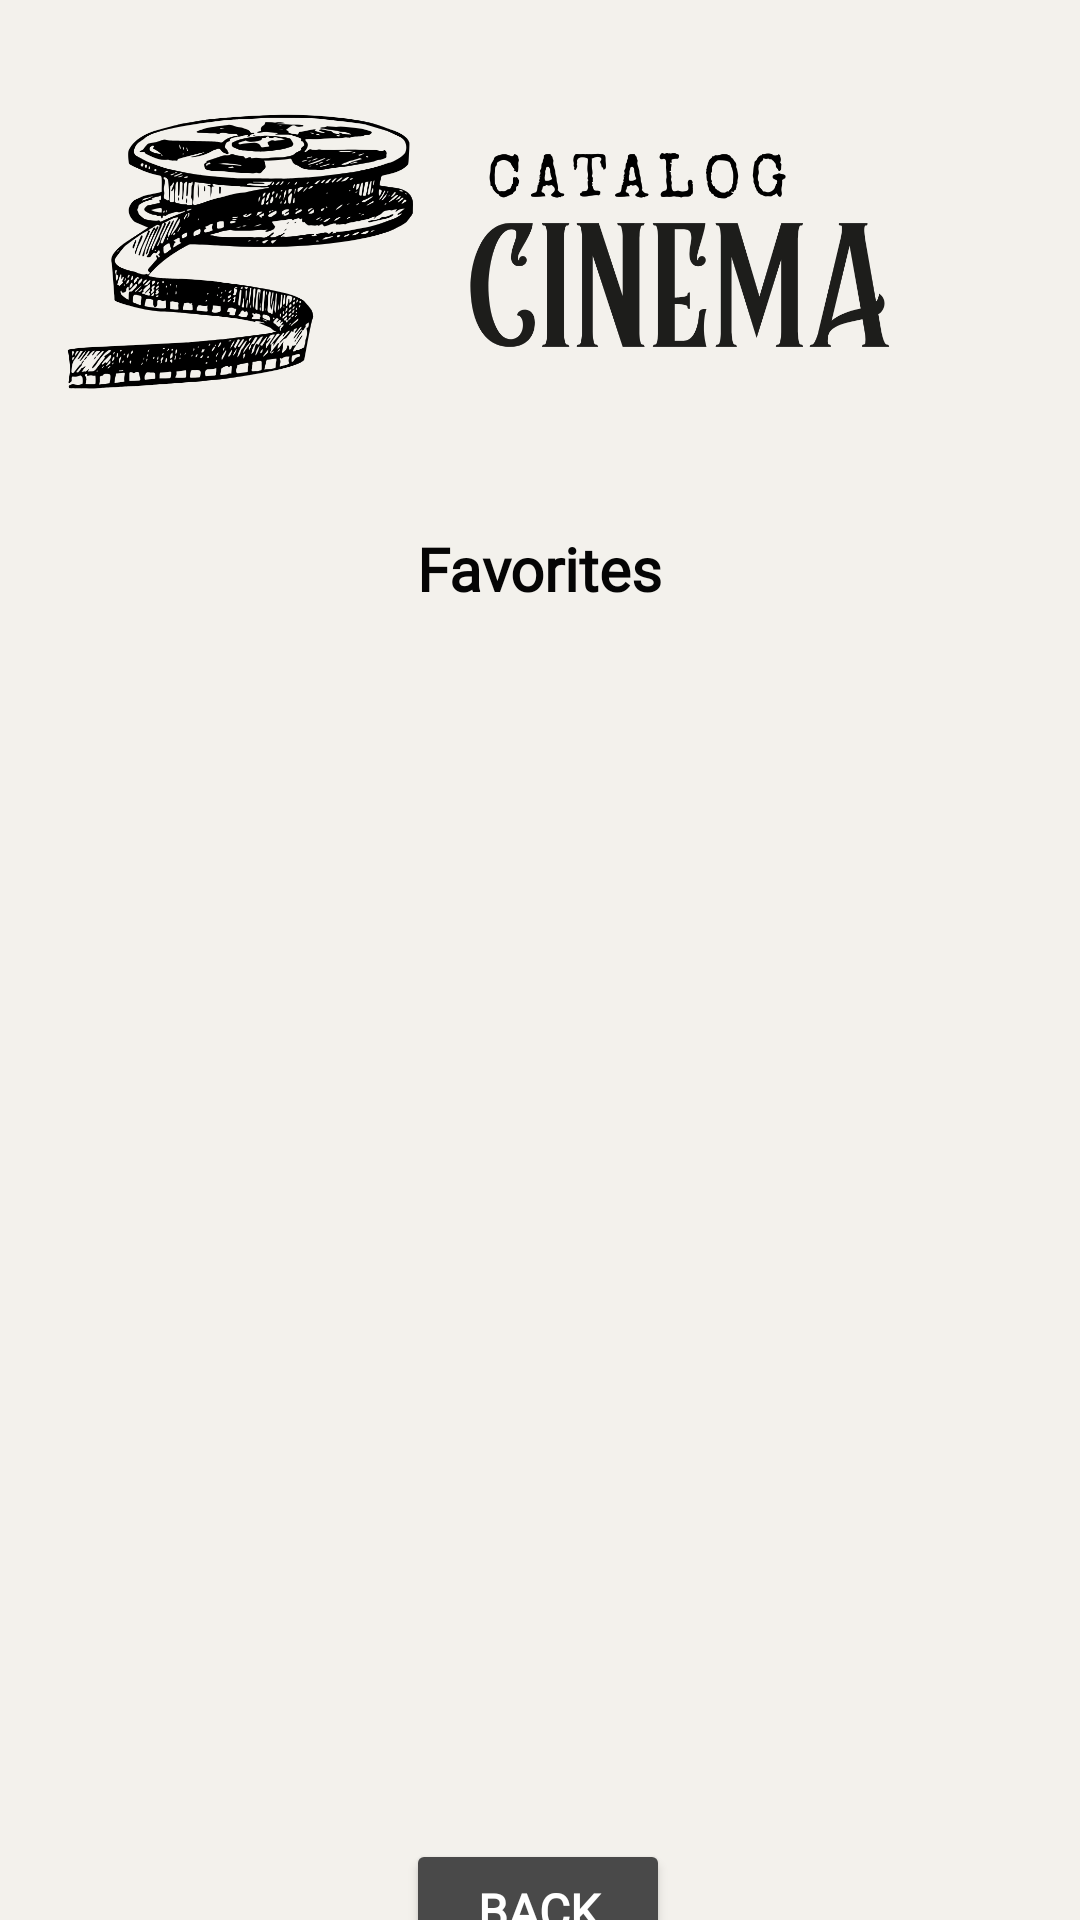

Android layout source for this screen:
<!-- AndroidManifest.xml: application theme Theme.Atividade2pdm -->
<!-- res/layout/activity_favorites.xml -->
<?xml version="1.0" encoding="utf-8"?>
<androidx.constraintlayout.widget.ConstraintLayout xmlns:android="http://schemas.android.com/apk/res/android"
    xmlns:app="http://schemas.android.com/apk/res-auto"
    xmlns:tools="http://schemas.android.com/tools"
    android:id="@+id/main"
    android:layout_width="match_parent"
    android:layout_height="match_parent"
    android:background="@color/bege"
    tools:context=".activities.FavoritesActivity">

    <androidx.recyclerview.widget.RecyclerView
        android:id="@+id/recyclerView"
        android:layout_width="369dp"
        android:layout_height="439dp"
        android:layout_marginBottom="80dp"
        android:clipToPadding="false"
        android:fontFamily="@font/moving"
        android:paddingBottom="100dp"
        app:layout_constraintBottom_toBottomOf="parent"
        app:layout_constraintEnd_toEndOf="parent"
        app:layout_constraintStart_toStartOf="parent"
        app:layout_constraintTop_toBottomOf="@+id/textView"
        app:layout_constraintVertical_bias="0.321"
        tools:listitem="@layout/item_movie" />

    <ImageView
        android:id="@+id/imageView2"
        android:layout_width="330dp"
        android:layout_height="116dp"
        android:scaleType="centerCrop"
        app:layout_constraintBottom_toBottomOf="parent"
        app:layout_constraintEnd_toEndOf="parent"
        app:layout_constraintHorizontal_bias="0.493"
        app:layout_constraintStart_toStartOf="parent"
        app:layout_constraintTop_toTopOf="parent"
        app:layout_constraintVertical_bias="0.063"
        app:srcCompat="@drawable/trademark" />

    <Button
        android:id="@+id/button_back"
        android:layout_width="wrap_content"
        android:layout_height="wrap_content"
        android:backgroundTint="#494949"
        android:fontFamily="@font/moving"
        android:text="Back"
        android:textColor="@color/white"
        android:textSize="16sp"
        android:textStyle="bold"
        app:layout_constraintBottom_toBottomOf="parent"
        app:layout_constraintEnd_toEndOf="parent"
        app:layout_constraintHorizontal_bias="0.498"
        app:layout_constraintStart_toStartOf="parent"
        app:layout_constraintTop_toBottomOf="@+id/recyclerView"
        app:layout_constraintVertical_bias="0.137" />

    <TextView
        android:id="@+id/textView"
        android:layout_width="wrap_content"
        android:layout_height="wrap_content"
        android:fontFamily="@font/moving"
        android:text="Favorites"
        android:textColor="#050505"
        android:textSize="20sp"
        android:textStyle="bold"
        app:layout_constraintBottom_toBottomOf="parent"
        app:layout_constraintEnd_toEndOf="parent"
        app:layout_constraintStart_toStartOf="parent"
        app:layout_constraintTop_toBottomOf="@+id/imageView2"
        app:layout_constraintVertical_bias="0.058" />

</androidx.constraintlayout.widget.ConstraintLayout>
<!-- res/layout/item_movie.xml (included above) -->
<?xml version="1.0" encoding="utf-8"?>
<LinearLayout xmlns:android="http://schemas.android.com/apk/res/android"
    xmlns:app="http://schemas.android.com/apk/res-auto"
    android:layout_width="match_parent"
    android:layout_height="wrap_content"
    android:orientation="vertical">

    <LinearLayout
        android:layout_width="match_parent"
        android:layout_height="wrap_content"
        android:orientation="horizontal"
        android:gravity="center_vertical"
        android:padding="8dp">

        <ImageView
            android:id="@+id/poster"
            android:layout_width="120dp"
            android:layout_height="180dp"
            android:scaleType="centerCrop"
            app:srcCompat="@drawable/placeholder" />

        <TextView
            android:id="@+id/data"
            android:textColor="@color/black"
            android:layout_width="0dp"
            android:layout_height="wrap_content"
            android:layout_weight="4"
            android:fontFamily="@font/regular"
            android:gravity="center_vertical"
            android:padding="16dp"
            android:text="Title"
            android:textSize="16sp"
            android:textStyle="bold" />

    </LinearLayout>
</LinearLayout>
<!-- resources referenced by this layout -->
<resources>
  <color name="bege">#f3f1ec</color>
  <color name="black">#FF000000</color>
  <color name="white">#FFFFFFFF</color>
  <!-- drawable placeholder: vector/xml drawable (drawable, 104728 chars, omitted) -->
  <!-- drawable trademark: png bitmap (drawable, 113830 bytes) -->
  <style name="Theme.Atividade2pdm" parent="Base.Theme.Atividade2pdm" />
  <style name="Base.Theme.Atividade2pdm" parent="Theme.Material3.DayNight.NoActionBar">
          
          
      </style>
</resources>
